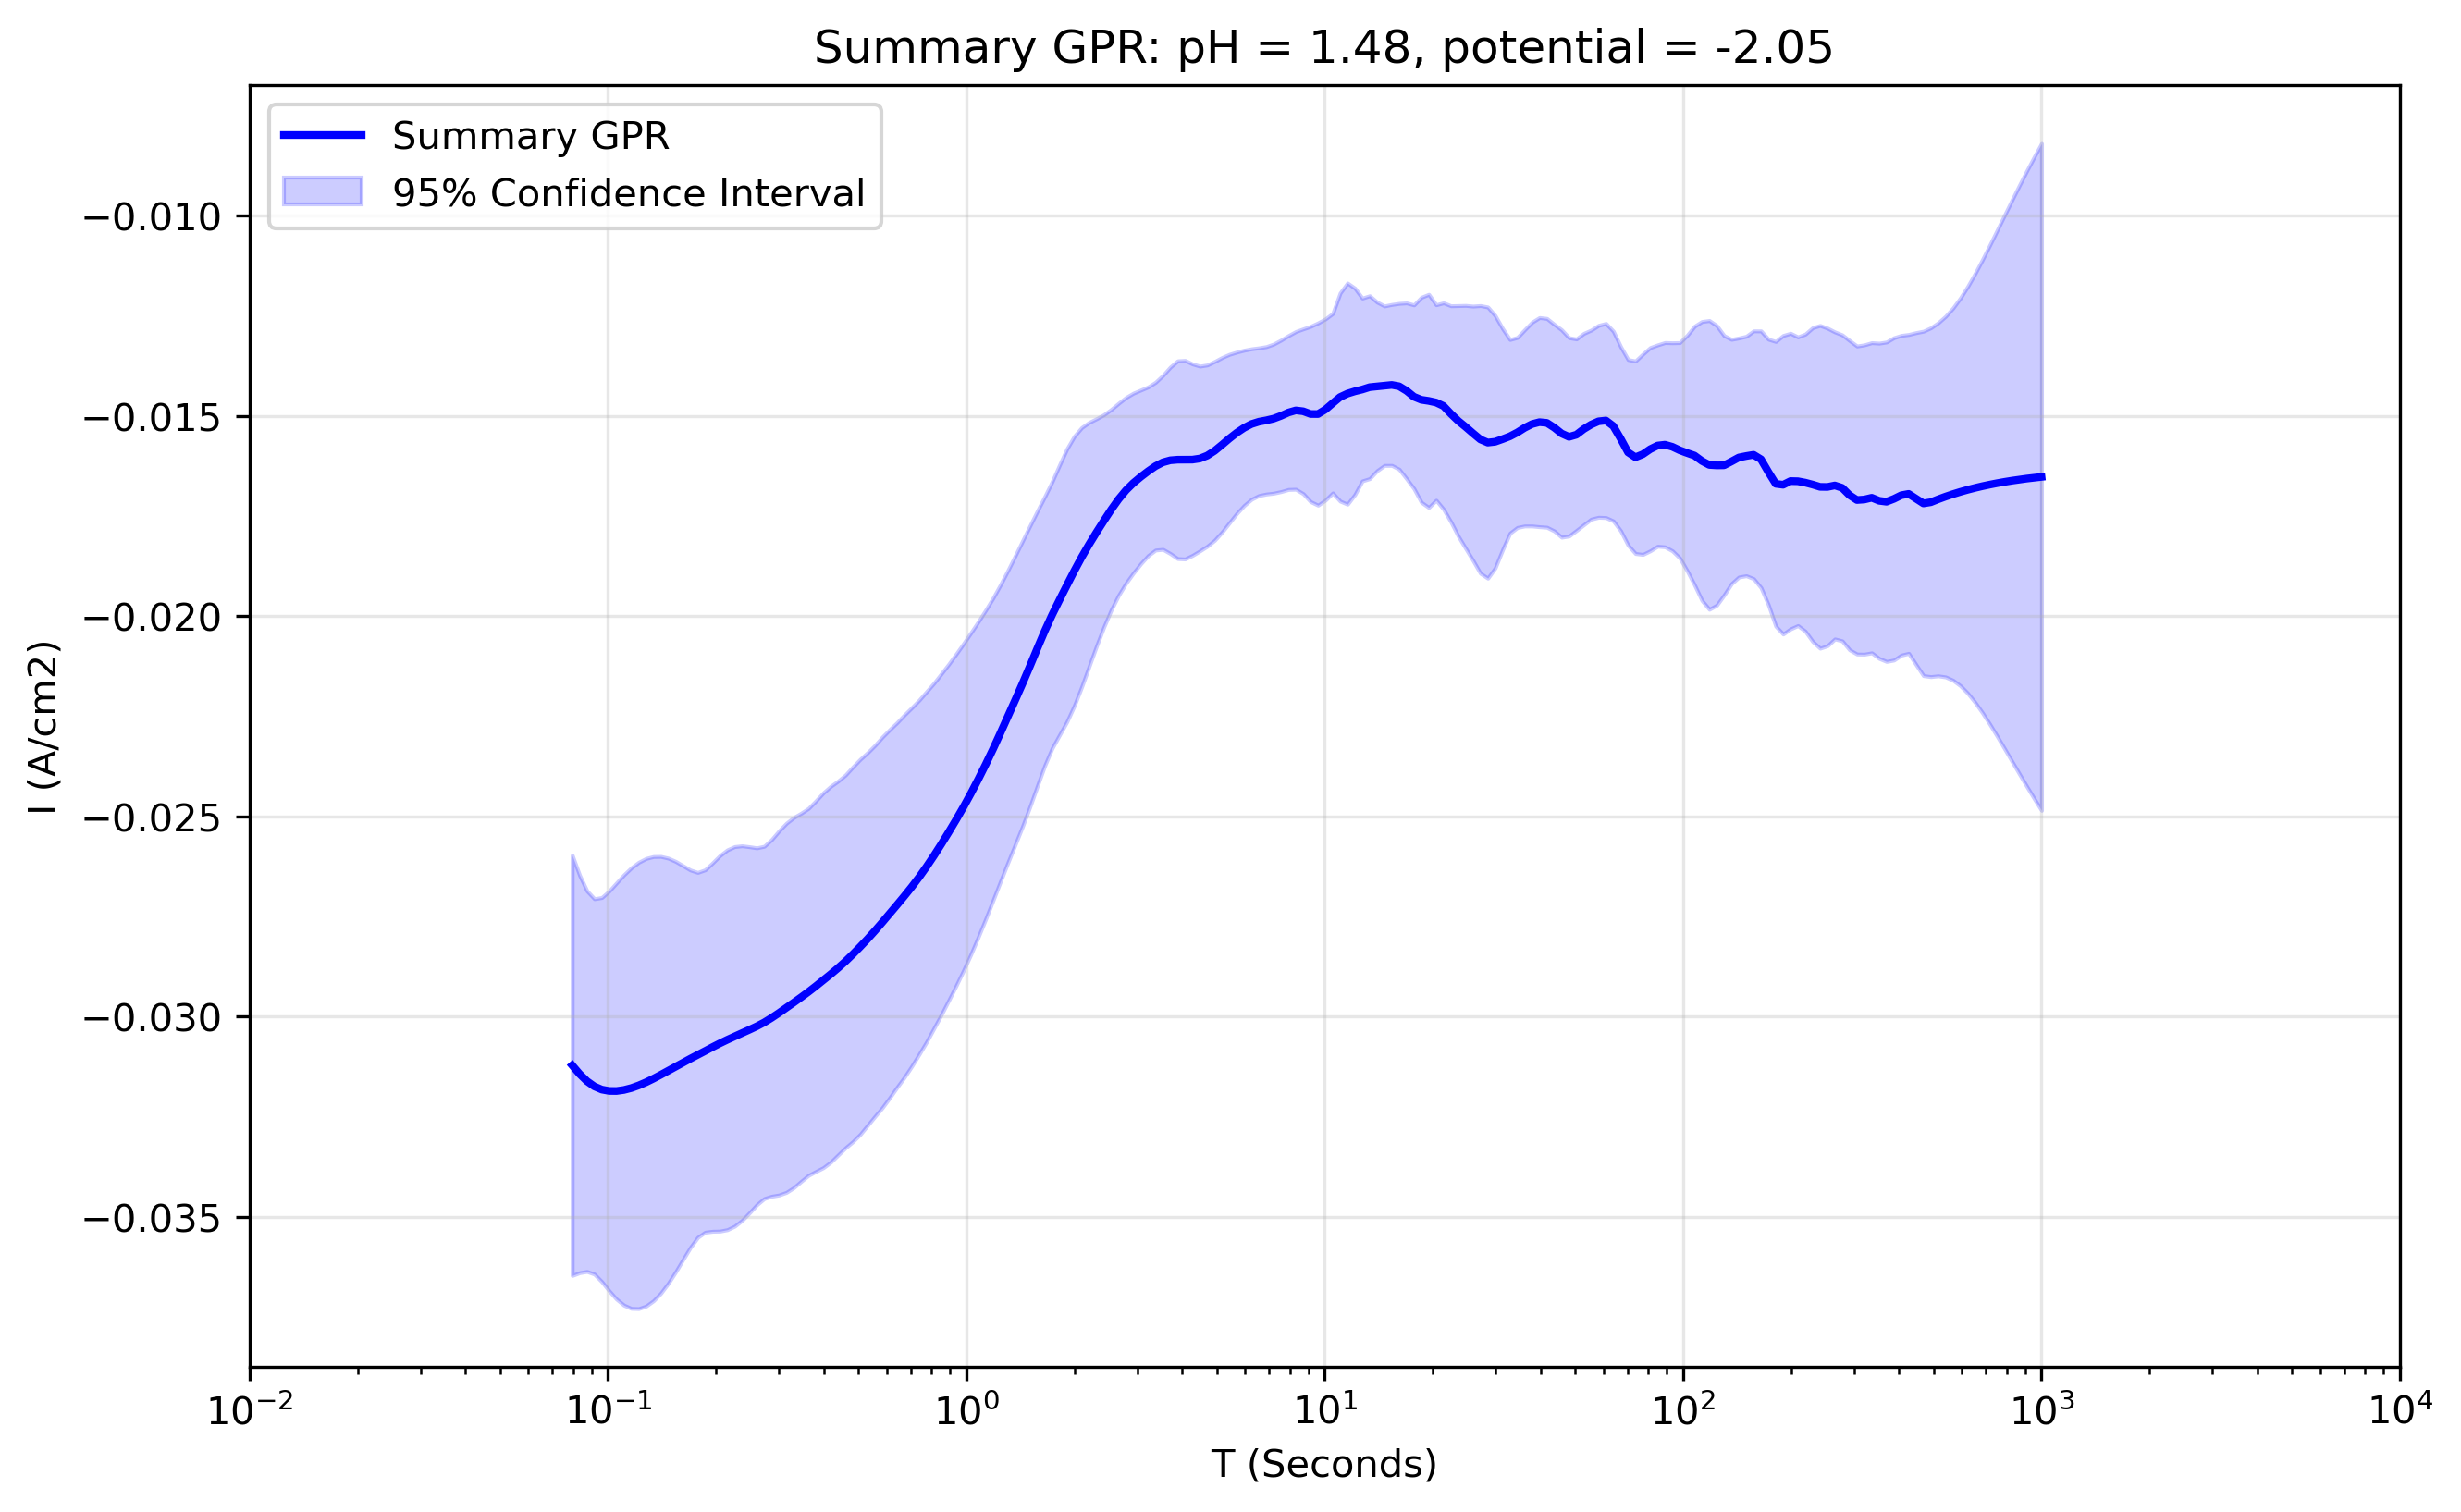

Data behind this chart, as committed beside it:
x_transformed, x_real, y_real, y_normalised, Std_real, Upper_CI_real, Lower_CI_real, Std_normalised, Upper_CI_normalised, Lower_CI_normalised
-1.1, 0.07943, -0.03121, 1.84, 0.002677, -0.02596, -0.03646, 0.1017, -0.02782, -0.0346
-1.079, 0.08329, -0.03143, 1.853, 0.002532, -0.02647, -0.03639, 0.09136, -0.02838, -0.03447
-1.059, 0.08734, -0.03161, 1.864, 0.002425, -0.02686, -0.03636, 0.08589, -0.02874, -0.03447
-1.038, 0.09158, -0.03174, 1.872, 0.002391, -0.02705, -0.03643, 0.08498, -0.02891, -0.03457
-1.018, 0.09603, -0.03182, 1.876, 0.002447, -0.02702, -0.03661, 0.08642, -0.02894, -0.0347
-0.997, 0.1007, -0.03185, 1.878, 0.002547, -0.02686, -0.03684, 0.09152, -0.0288, -0.0349
-0.9764, 0.1056, -0.03185, 1.878, 0.002652, -0.02666, -0.03705, 0.09881, -0.02856, -0.03515
-0.9558, 0.1107, -0.03183, 1.876, 0.002741, -0.02645, -0.0372, 0.1059, -0.0283, -0.03536
-0.9352, 0.1161, -0.03178, 1.873, 0.002807, -0.02628, -0.03728, 0.1115, -0.02806, -0.0355
-0.9146, 0.1217, -0.03171, 1.869, 0.002843, -0.02614, -0.03729, 0.1149, -0.02788, -0.03554
-0.894, 0.1277, -0.03163, 1.864, 0.002851, -0.02605, -0.03722, 0.1161, -0.02776, -0.03551
-0.8734, 0.1339, -0.03154, 1.859, 0.00283, -0.026, -0.03709, 0.115, -0.02771, -0.03538
-0.8528, 0.1404, -0.03145, 1.853, 0.002782, -0.026, -0.0369, 0.1119, -0.02772, -0.03518
-0.8322, 0.1472, -0.03135, 1.848, 0.002708, -0.02604, -0.03666, 0.107, -0.02778, -0.03491
-0.8116, 0.1543, -0.03124, 1.842, 0.002615, -0.02612, -0.03637, 0.101, -0.02788, -0.03461
-0.791, 0.1618, -0.03114, 1.836, 0.002509, -0.02623, -0.03606, 0.095, -0.02798, -0.03431
-0.7704, 0.1697, -0.03105, 1.831, 0.002404, -0.02633, -0.03576, 0.09083, -0.02802, -0.03407
-0.7497, 0.1779, -0.03095, 1.826, 0.002325, -0.02639, -0.03551, 0.08988, -0.02796, -0.03395
-0.7291, 0.1866, -0.03085, 1.82, 0.002309, -0.02633, -0.03538, 0.09055, -0.02784, -0.03387
-0.7085, 0.1956, -0.03076, 1.814, 0.002347, -0.02616, -0.03536, 0.09189, -0.02769, -0.03382
-0.6879, 0.2051, -0.03066, 1.809, 0.002392, -0.02597, -0.03535, 0.09436, -0.02752, -0.03381
-0.6673, 0.2151, -0.03057, 1.803, 0.00242, -0.02583, -0.03532, 0.09654, -0.02736, -0.03379
-0.6467, 0.2256, -0.03049, 1.798, 0.002418, -0.02575, -0.03523, 0.09733, -0.02725, -0.03373
-0.6261, 0.2365, -0.03041, 1.794, 0.002386, -0.02573, -0.03508, 0.09647, -0.02719, -0.03362
-0.6055, 0.248, -0.03032, 1.789, 0.002332, -0.02575, -0.03489, 0.09487, -0.02716, -0.03349
-0.5849, 0.2601, -0.03024, 1.784, 0.002273, -0.02578, -0.03469, 0.09407, -0.0271, -0.03337
-0.5643, 0.2727, -0.03014, 1.779, 0.002244, -0.02574, -0.03454, 0.09498, -0.02698, -0.03331
-0.5437, 0.2859, -0.03003, 1.772, 0.002272, -0.02557, -0.03448, 0.09627, -0.02682, -0.03324
-0.5231, 0.2998, -0.0299, 1.765, 0.002319, -0.02536, -0.03445, 0.09784, -0.02664, -0.03317
-0.5025, 0.3144, -0.02978, 1.757, 0.002352, -0.02517, -0.03439, 0.09901, -0.02648, -0.03308
-0.4819, 0.3297, -0.02965, 1.749, 0.002358, -0.02502, -0.03427, 0.09928, -0.02634, -0.03295
-0.4613, 0.3457, -0.02951, 1.741, 0.002345, -0.02492, -0.03411, 0.09919, -0.02621, -0.03282
-0.4407, 0.3625, -0.02938, 1.734, 0.002338, -0.02479, -0.03396, 0.09992, -0.02605, -0.03271
-0.4201, 0.3801, -0.02923, 1.725, 0.002361, -0.02461, -0.03386, 0.1014, -0.02585, -0.03261
-0.3995, 0.3986, -0.02909, 1.716, 0.002388, -0.02441, -0.03377, 0.1028, -0.02566, -0.03251
-0.3789, 0.4179, -0.02894, 1.707, 0.002394, -0.02424, -0.03363, 0.1033, -0.02549, -0.03238
-0.3583, 0.4382, -0.02878, 1.698, 0.002382, -0.02411, -0.03345, 0.1032, -0.02534, -0.03222
-0.3377, 0.4595, -0.02862, 1.689, 0.002375, -0.02396, -0.03327, 0.1039, -0.02516, -0.03208
-0.3171, 0.4819, -0.02844, 1.678, 0.002387, -0.02376, -0.03312, 0.1054, -0.02492, -0.03195
-0.2965, 0.5053, -0.02825, 1.667, 0.002389, -0.02357, -0.03293, 0.1064, -0.02471, -0.0318
-0.2759, 0.5298, -0.02806, 1.656, 0.002374, -0.0234, -0.03271, 0.1064, -0.02451, -0.0316
-0.2553, 0.5556, -0.02785, 1.644, 0.002364, -0.02322, -0.03249, 0.1071, -0.02428, -0.03142
-0.2347, 0.5825, -0.02764, 1.631, 0.002361, -0.02301, -0.03227, 0.1082, -0.02403, -0.03125
-0.2141, 0.6108, -0.02742, 1.619, 0.002345, -0.02283, -0.03202, 0.1084, -0.02381, -0.03104
-0.1935, 0.6405, -0.0272, 1.606, 0.002323, -0.02265, -0.03176, 0.1084, -0.02359, -0.03082
-0.1729, 0.6716, -0.02698, 1.593, 0.002308, -0.02246, -0.03151, 0.1092, -0.02334, -0.03062
-0.1523, 0.7043, -0.02675, 1.579, 0.002283, -0.02228, -0.03123, 0.1092, -0.02311, -0.03039
-0.1317, 0.7385, -0.02651, 1.565, 0.002255, -0.02209, -0.03093, 0.1091, -0.02287, -0.03015
-0.1111, 0.7744, -0.02625, 1.55, 0.002231, -0.02188, -0.03062, 0.1094, -0.0226, -0.02989
-0.09045, 0.812, -0.02597, 1.534, 0.002198, -0.02167, -0.03028, 0.1088, -0.02235, -0.0296
-0.06985, 0.8514, -0.02569, 1.517, 0.002172, -0.02143, -0.02994, 0.1087, -0.02206, -0.02931
-0.04925, 0.8928, -0.02539, 1.499, 0.002141, -0.02119, -0.02958, 0.1082, -0.02178, -0.02899
-0.02864, 0.9362, -0.02508, 1.481, 0.002113, -0.02094, -0.02922, 0.1084, -0.02147, -0.02869
-0.00804, 0.9817, -0.02476, 1.462, 0.002082, -0.02068, -0.02884, 0.1088, -0.02113, -0.02839
0.01256, 1.029, -0.02442, 1.442, 0.002048, -0.02041, -0.02843, 0.1103, -0.02074, -0.0281
0.03317, 1.079, -0.02407, 1.422, 0.002008, -0.02013, -0.028, 0.1122, -0.02033, -0.02781
0.05377, 1.132, -0.0237, 1.4, 0.001967, -0.01984, -0.02755, 0.1144, -0.01989, -0.02751
0.07437, 1.187, -0.02331, 1.378, 0.001925, -0.01954, -0.02709, 0.1159, -0.01945, -0.02718
0.09497, 1.244, -0.02291, 1.354, 0.00189, -0.01921, -0.02662, 0.1169, -0.01901, -0.02681
0.1156, 1.305, -0.0225, 1.33, 0.001861, -0.01885, -0.02615, 0.1174, -0.01859, -0.02642
... 140 more rows
